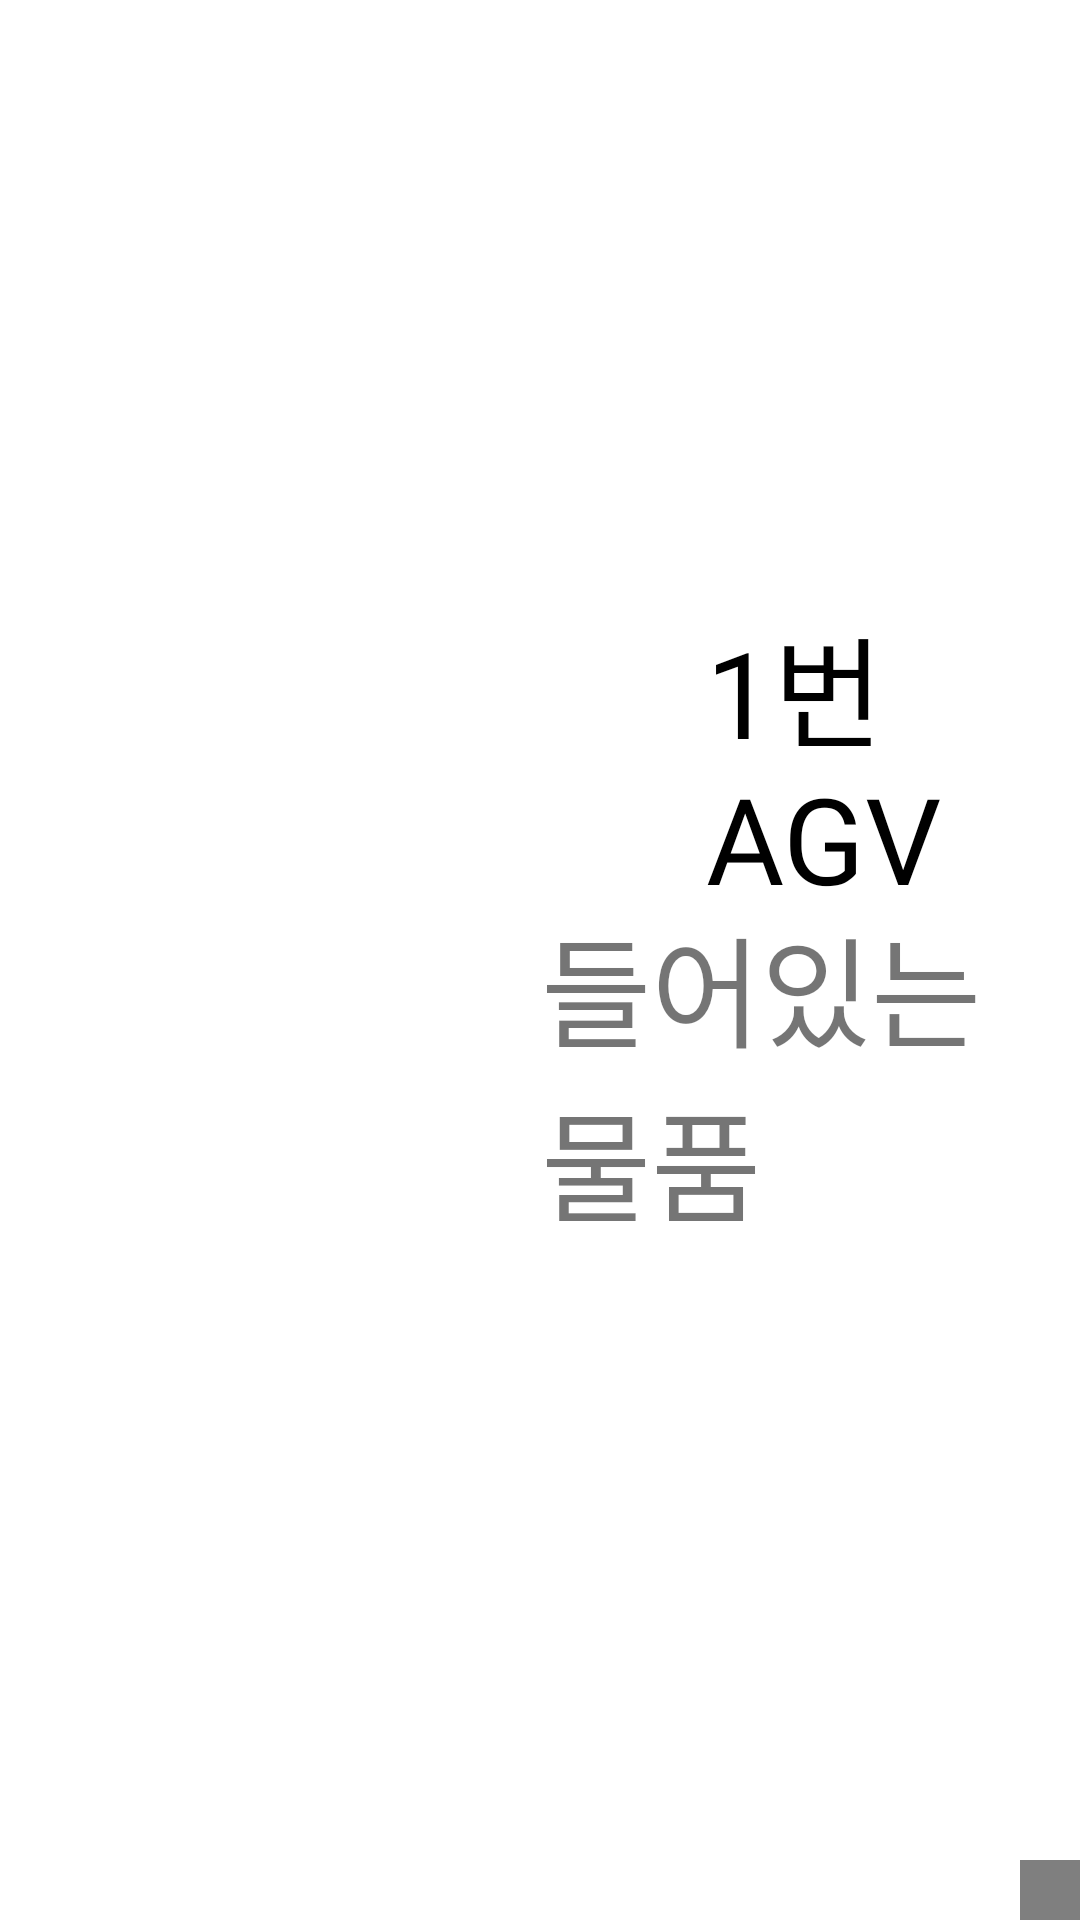

This screen was rendered from an Android layout file. Write that file and the resources it references.
<!-- AndroidManifest.xml: application theme Theme.TestKT -->
<!-- res/layout/activity_sub2_1.xml -->
<?xml version="1.0" encoding="utf-8"?>
<LinearLayout xmlns:android="http://schemas.android.com/apk/res/android"
    xmlns:app="http://schemas.android.com/apk/res-auto"
    xmlns:tools="http://schemas.android.com/tools"
    android:layout_width="match_parent"
    android:layout_height="match_parent"
    tools:context=".SubActivity2_1">

    <com.airbnb.lottie.LottieAnimationView
        android:id="@+id/animation_view4"
        android:layout_width="250dp"
        android:layout_height="300dp"
        android:layout_marginTop="620dp"
        android:layout_marginLeft="340dp"
        android:layout_marginBottom="20dp"
        android:background="@color/white"
        app:lottie_autoPlay="true"
        app:lottie_fileName="sub2.json"
        app:lottie_loop="true" />

    <TextView
        android:fontFamily="@font/hanna"
        android:id="@+id/name_txt"
        android:layout_width="wrap_content"
        android:layout_height="wrap_content"
        android:layout_marginLeft="-355dp"
        android:layout_centerHorizontal="true"
        android:layout_marginTop="200dp"
        android:text="1번 AGV"
        android:textColor="#000000"
        android:textSize="40sp" />

    <TextView
        android:layout_width="match_parent"
        android:layout_height="match_parent"
        android:text="들어있는 물품"
        android:fontFamily="@font/hanna"
        android:textSize="40sp"
        android:layout_marginLeft="-180dp"
        android:layout_marginTop="300dp"/>

</LinearLayout>
<!-- resources referenced by this layout -->
<resources>
  <color name="white">#FFFFFFFF</color>
  <style name="Theme.TestKT" parent="Theme.MaterialComponents.DayNight.DarkActionBar">
          
          <item name="windowNoTitle">true</item>
          <item name="colorPrimary">@color/purple_500</item>
          <item name="colorPrimaryVariant">@color/purple_700</item>
          <item name="colorOnPrimary">@color/white</item>
          
          <item name="colorSecondary">@color/teal_200</item>
          <item name="colorSecondaryVariant">@color/teal_700</item>
          <item name="colorOnSecondary">@color/black</item>
          
          <item name="android:statusBarColor">@color/blue2</item> tools:targetApi="l"&gt;?attr/colorPrimaryVariant
          
          <item name="windowActionBar">false</item>
  
      </style>
  <color name="purple_500">#FF6200EE</color>
  <color name="purple_700">#FF3700B3</color>
  <color name="teal_200">#FF03DAC5</color>
  <color name="teal_700">#FF018786</color>
  <color name="black">#FF000000</color>
  <color name="blue2">#78BFD3</color>
</resources>
